Run: headless pygame with SDL's dummy video driver; simulated clock (each Clock.tick advances the game by its frame time, no real sleeping); random seed 0; keys injected as events and as key.get_pressed() state; no mouse input.
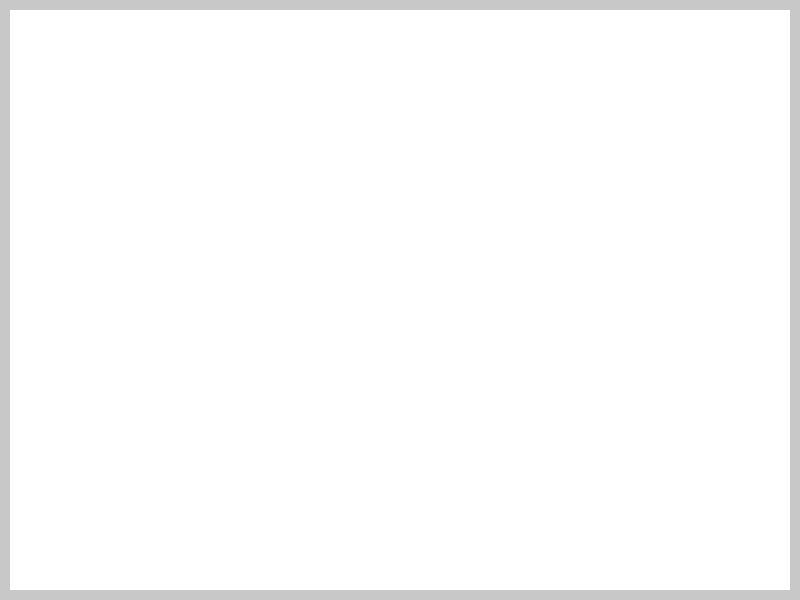
Frame 1 of 4 · flips 1–60 · no input
Frame 2 of 4 · flips 61–180 · tapped SPACE, RETURN · held RIGHT (→), D · screen unchanged from frame 1, image omitted
Frame 3 of 4 · flips 181–300 · held DOWN (↓), S · screen unchanged from frame 2, image omitted
Frame 4 of 4 · flips 301–420 · held LEFT (←), A, UP (↑), W · screen unchanged from frame 3, image omitted

The pygame program that drew these frames:

import pygame
import time
import random 

pygame.init()

screen_width, screen_height = 800, 600
screen = pygame.display.set_mode((screen_width, screen_height))
pygame.display.set_caption("Maze Runner")

white = (255, 255, 255)
gray = (200, 200, 200)

room_width, room_height = 800, 600
wall_thickness = 10

walls = [
    pygame.Rect(0, 0, room_width, wall_thickness), 
    pygame.Rect(0, 0, wall_thickness, room_height),  
    pygame.Rect(room_width - wall_thickness, 0, wall_thickness, room_height),  
    pygame.Rect(0, room_height - wall_thickness, room_width, wall_thickness),  
]


ceiling = pygame.Rect(0, 0, room_width, wall_thickness)
floor = pygame.Rect(0, room_height - wall_thickness, room_width, wall_thickness)


running = True
while running:
    for event in pygame.event.get():
        if event.type == pygame.QUIT:
            running = False

    
    screen.fill(white)
    pygame.draw.rect(screen, gray, ceiling)
    pygame.draw.rect(screen, gray, floor)
    for wall in walls:
        pygame.draw.rect(screen, gray, wall)

    pygame.display.flip()

pygame.quit()
